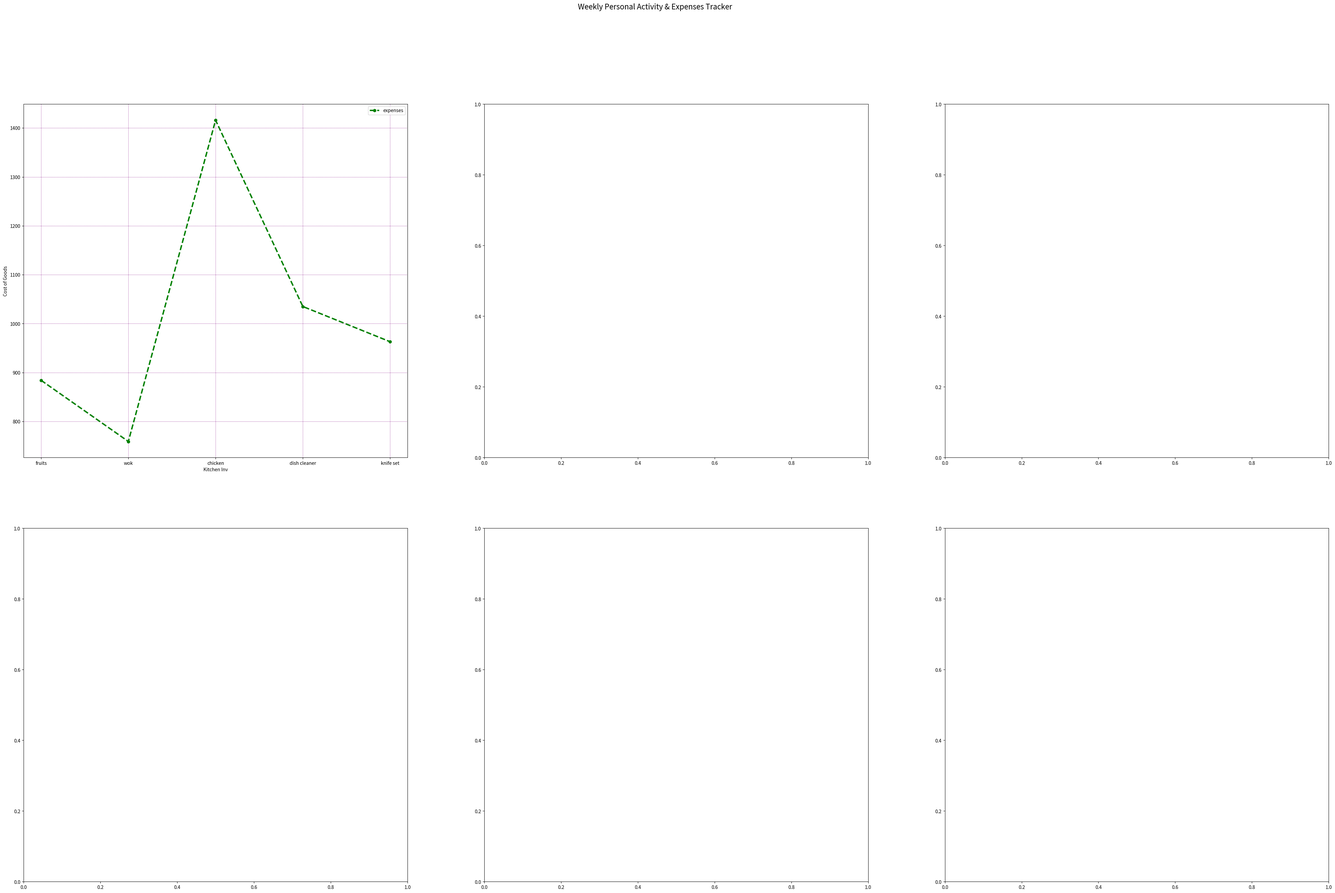

Write the Python code that produced this figure.
# Weekly Personal Activity & Expense Tracker
import matplotlib.pyplot as plt
import numpy as np

np.random.seed(0)
# kitchen_inventories as kitchen_inv
#for expenses tracker
kitchen_inv = ['fruits','wok','chicken','dish cleaner','knife set']

expenses_cost = np.random.randint(200,1500,size=(5))

#just checking the value
print(expenses_cost)
print(kitchen_inv)

#tea_consupmtion_traceker as tct
# tct = np.random.randint(1,4,7) or ↓	

tct = np.random.randint(1,4,size=(7))
print(tct)

fig, axs = plt.subplots(2, 3, figsize=(50, 30))  # 2 rows, 3 columns
fig.suptitle("Weekly Personal Activity & Expenses Tracker", fontsize=16)


#for plot()
axs[0,0].plot(kitchen_inv,expenses_cost,color="green",linestyle="--",linewidth="3",marker="o",label="expenses")
axs[0,0].set_xlabel("Kitchen Inv")
axs[0,0].set_ylabel("Cost of Goods")
axs[0,0].legend()
axs[0,0].grid(color="purple",linestyle=":")
plt.show()

#tomorrow pie,scatter,bar,horizontal, histogram and tight_layer concept
